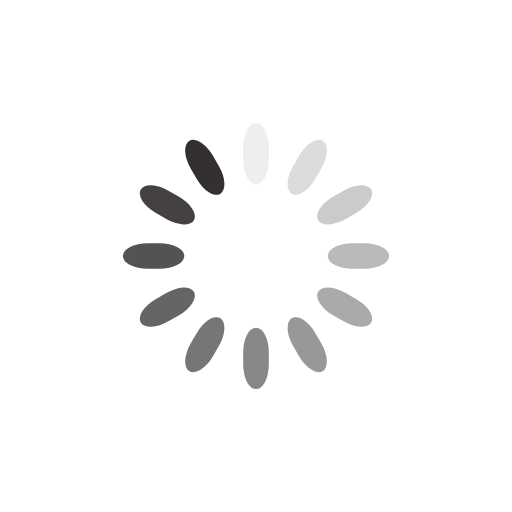
t = 0.00 s
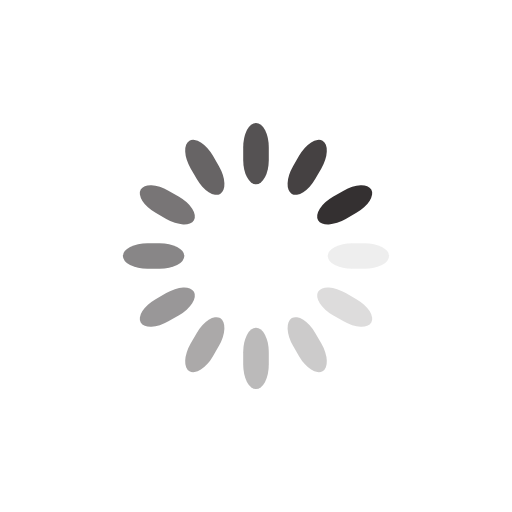
t = 0.20 s
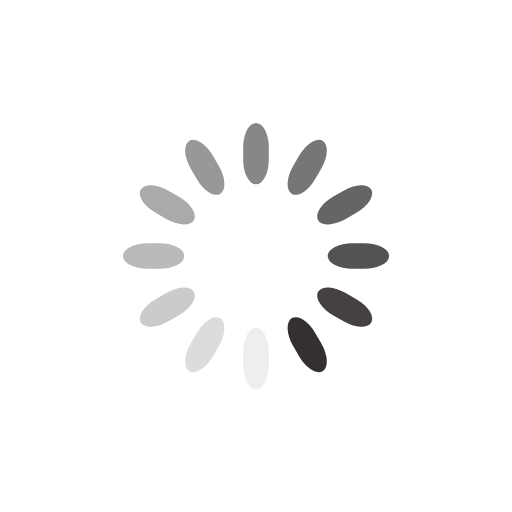
t = 0.40 s
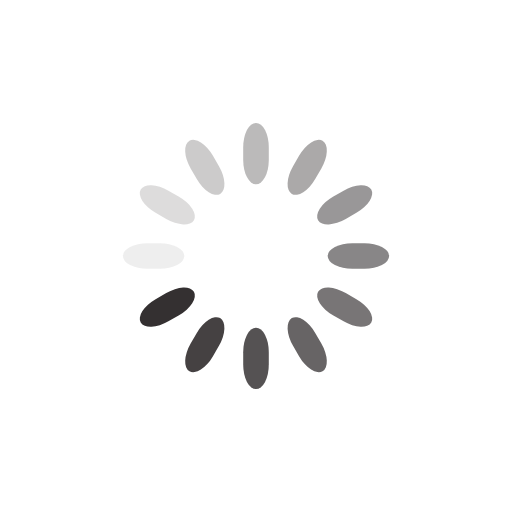
t = 0.60 s

The animated SVG that drew these frames (rendered in a browser with its animation timeline set to each time). Animation: 12 SMIL elements (animate=12); one cycle of 0.80 s, repeats indefinitely.

<?xml version="1.0" encoding="utf-8"?>
<svg xmlns="http://www.w3.org/2000/svg" xmlns:xlink="http://www.w3.org/1999/xlink" style="margin: auto; background: rgb(255, 255, 255); display: block; shape-rendering: auto;" width="200px" height="200px" viewBox="0 0 100 100" preserveAspectRatio="xMidYMid">
<g transform="rotate(0 50 50)">
  <rect x="47.5" y="24" rx="2.5" ry="4.8" width="5" height="12" fill="#343031">
    <animate attributeName="opacity" values="1;0" keyTimes="0;1" dur="0.8s" begin="-0.7333333333333333s" repeatCount="indefinite"></animate>
  </rect>
</g><g transform="rotate(30 50 50)">
  <rect x="47.5" y="24" rx="2.5" ry="4.8" width="5" height="12" fill="#343031">
    <animate attributeName="opacity" values="1;0" keyTimes="0;1" dur="0.8s" begin="-0.6666666666666666s" repeatCount="indefinite"></animate>
  </rect>
</g><g transform="rotate(60 50 50)">
  <rect x="47.5" y="24" rx="2.5" ry="4.8" width="5" height="12" fill="#343031">
    <animate attributeName="opacity" values="1;0" keyTimes="0;1" dur="0.8s" begin="-0.6s" repeatCount="indefinite"></animate>
  </rect>
</g><g transform="rotate(90 50 50)">
  <rect x="47.5" y="24" rx="2.5" ry="4.8" width="5" height="12" fill="#343031">
    <animate attributeName="opacity" values="1;0" keyTimes="0;1" dur="0.8s" begin="-0.5333333333333333s" repeatCount="indefinite"></animate>
  </rect>
</g><g transform="rotate(120 50 50)">
  <rect x="47.5" y="24" rx="2.5" ry="4.8" width="5" height="12" fill="#343031">
    <animate attributeName="opacity" values="1;0" keyTimes="0;1" dur="0.8s" begin="-0.4666666666666667s" repeatCount="indefinite"></animate>
  </rect>
</g><g transform="rotate(150 50 50)">
  <rect x="47.5" y="24" rx="2.5" ry="4.8" width="5" height="12" fill="#343031">
    <animate attributeName="opacity" values="1;0" keyTimes="0;1" dur="0.8s" begin="-0.4s" repeatCount="indefinite"></animate>
  </rect>
</g><g transform="rotate(180 50 50)">
  <rect x="47.5" y="24" rx="2.5" ry="4.8" width="5" height="12" fill="#343031">
    <animate attributeName="opacity" values="1;0" keyTimes="0;1" dur="0.8s" begin="-0.3333333333333333s" repeatCount="indefinite"></animate>
  </rect>
</g><g transform="rotate(210 50 50)">
  <rect x="47.5" y="24" rx="2.5" ry="4.8" width="5" height="12" fill="#343031">
    <animate attributeName="opacity" values="1;0" keyTimes="0;1" dur="0.8s" begin="-0.26666666666666666s" repeatCount="indefinite"></animate>
  </rect>
</g><g transform="rotate(240 50 50)">
  <rect x="47.5" y="24" rx="2.5" ry="4.8" width="5" height="12" fill="#343031">
    <animate attributeName="opacity" values="1;0" keyTimes="0;1" dur="0.8s" begin="-0.2s" repeatCount="indefinite"></animate>
  </rect>
</g><g transform="rotate(270 50 50)">
  <rect x="47.5" y="24" rx="2.5" ry="4.8" width="5" height="12" fill="#343031">
    <animate attributeName="opacity" values="1;0" keyTimes="0;1" dur="0.8s" begin="-0.13333333333333333s" repeatCount="indefinite"></animate>
  </rect>
</g><g transform="rotate(300 50 50)">
  <rect x="47.5" y="24" rx="2.5" ry="4.8" width="5" height="12" fill="#343031">
    <animate attributeName="opacity" values="1;0" keyTimes="0;1" dur="0.8s" begin="-0.06666666666666667s" repeatCount="indefinite"></animate>
  </rect>
</g><g transform="rotate(330 50 50)">
  <rect x="47.5" y="24" rx="2.5" ry="4.8" width="5" height="12" fill="#343031">
    <animate attributeName="opacity" values="1;0" keyTimes="0;1" dur="0.8s" begin="0s" repeatCount="indefinite"></animate>
  </rect>
</g>
<!-- [ldio] generated by https://loading.io/ --></svg>